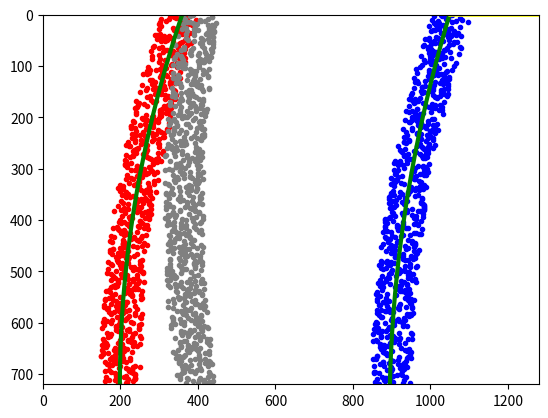

Here is the Python script that generated this plot:
#!/usr/bin/env python3
# -*- coding: utf-8 -*-
"""
Created on Wed Aug 22 11:06:52 2018

[redacted]
"""

import numpy as np
import matplotlib.pyplot as plt

def generate_data():  

    # Generate some fake data to represent lane-line pixels
    ploty = np.linspace(0, 719, num=720) # to cover same y-range as image
    quadratic_coeff = 3e-4 # arbitrary quadratic coefficient
    
    # Viene utilizzato un polinomio del secondo ordine per generare i punti 'fake'
    # appartenenti alle lane lines, inoltre
    # For each y position generate random x position within +/-50 pix
    # of the line base position in each case (x=200 for left, and x=900 for right)
    x_range = 50
    left_lane_base_x = 200
    leftx = np.array([left_lane_base_x + (y**2)*quadratic_coeff + 
                      np.random.randint(-x_range, high=x_range+1) for y in ploty])
    
    right_lane_base_x = 900
    rightx = np.array([right_lane_base_x + (y**2)*quadratic_coeff + 
                       np.random.randint(-x_range, high=x_range+1) for y in ploty])
    
    leftx = leftx[::-1]  # Reverse to match top-to-bottom in y
    rightx = rightx[::-1]  # Reverse to match top-to-bottom in y    
    
    # Fit a second order polynomial to pixel positions in each fake lane line
    left_fit = np.polyfit(ploty, leftx, 2)    
    right_fit = np.polyfit(ploty, rightx, 2)   
    
    
    #test_line_data
    
    test_lane_base_x = 400
    test_coeff = np.copy(right_fit)+[0.1e-04, 2e-01, 3]
    test_fit = test_coeff[0]*ploty**2 + test_coeff[1]*ploty + test_coeff[2]    
    testx = np.array([test_lane_base_x + (y**2)*test_coeff[0] + y*test_coeff[1] + np.random.randint(-x_range, high=x_range+1) for y in ploty])
    
    return ploty, left_fit, right_fit, leftx, rightx, test_fit, testx


def measure_curvature_pixels(ploty, left_fit, right_fit):
    
    '''
    Calculates the curvature of polynomial functions in pixels.
    '''
    # Start by generating our fake example data
    # Make sure to feed in your real data instead in your project!    
    
    # Define y-value where we want radius of curvature
    # We'll choose the maximum y-value, corresponding to the bottom of the image
    y_eval = np.max(ploty)
    
    
    ##### TO-DO: Implement the calculation of R_curve (radius of curvature) #####
    ## Implement the calculation of the left line here
    left_curverad = ((1+(2*left_fit[0]*y_eval+left_fit[1])**2)**(3/2)) / np.abs(2*left_fit[0])
    ## Implement the calculation of the right line here
    right_curverad = ((1+(2*right_fit[0]*y_eval+right_fit[1])**2)**(3/2)) / np.abs(2*right_fit[0])
    
    # Solution
    #left_curverad = ((1 + (2*left_fit[0]*y_eval + left_fit[1])**2)**1.5) / np.absolute(2*left_fit[0])
    #right_curverad = ((1 + (2*right_fit[0]*y_eval + right_fit[1])**2)**1.5) / np.absolute(2*right_fit[0])
    
    
    return left_curverad, right_curverad

# ------
    
 # Set random seed number so results are consistent for grader
# Comment this out if you'd like to see results on different random data!
np.random.seed(0)
    
''' Part 1: generating fake line lanes data '''

ploty, left_fit, right_fit, leftx, rightx, test_fit, testx = generate_data()

# Generate x values for the fitted second order polynomials
left_fitx = left_fit[0]*ploty**2 + left_fit[1]*ploty + left_fit[2]    
right_fitx = right_fit[0]*ploty**2 + right_fit[1]*ploty + right_fit[2]
test_fitx = test_fit[0]*ploty**2 + test_fit[1]*ploty + test_fit[2]

# Plot up the fake data
mark_size = 3
plt.plot(leftx, ploty, 'o', color='red', markersize=mark_size)
plt.plot(rightx, ploty, 'o', color='blue', markersize=mark_size)
plt.plot(testx, ploty, 'o', color='grey', markersize=mark_size)
plt.xlim(0, 1280)
plt.ylim(0, 720)
plt.plot(left_fitx, ploty, color='green', linewidth=3)
plt.plot(right_fitx, ploty, color='green', linewidth=3)
plt.plot(test_fitx, ploty, color='yellow', linewidth=3)
plt.gca().invert_yaxis() # to visualize as we do the images

''' Part2: measuring curvature '''

left_curverad, right_curverad = measure_curvature_pixels(ploty, left_fit, right_fit)
print(left_curverad, right_curverad)

print(left_fit)
print(right_fit)

rmse = np.sqrt(np.mean((left_fit - right_fit)**2, axis=0))
print(rmse)
    
